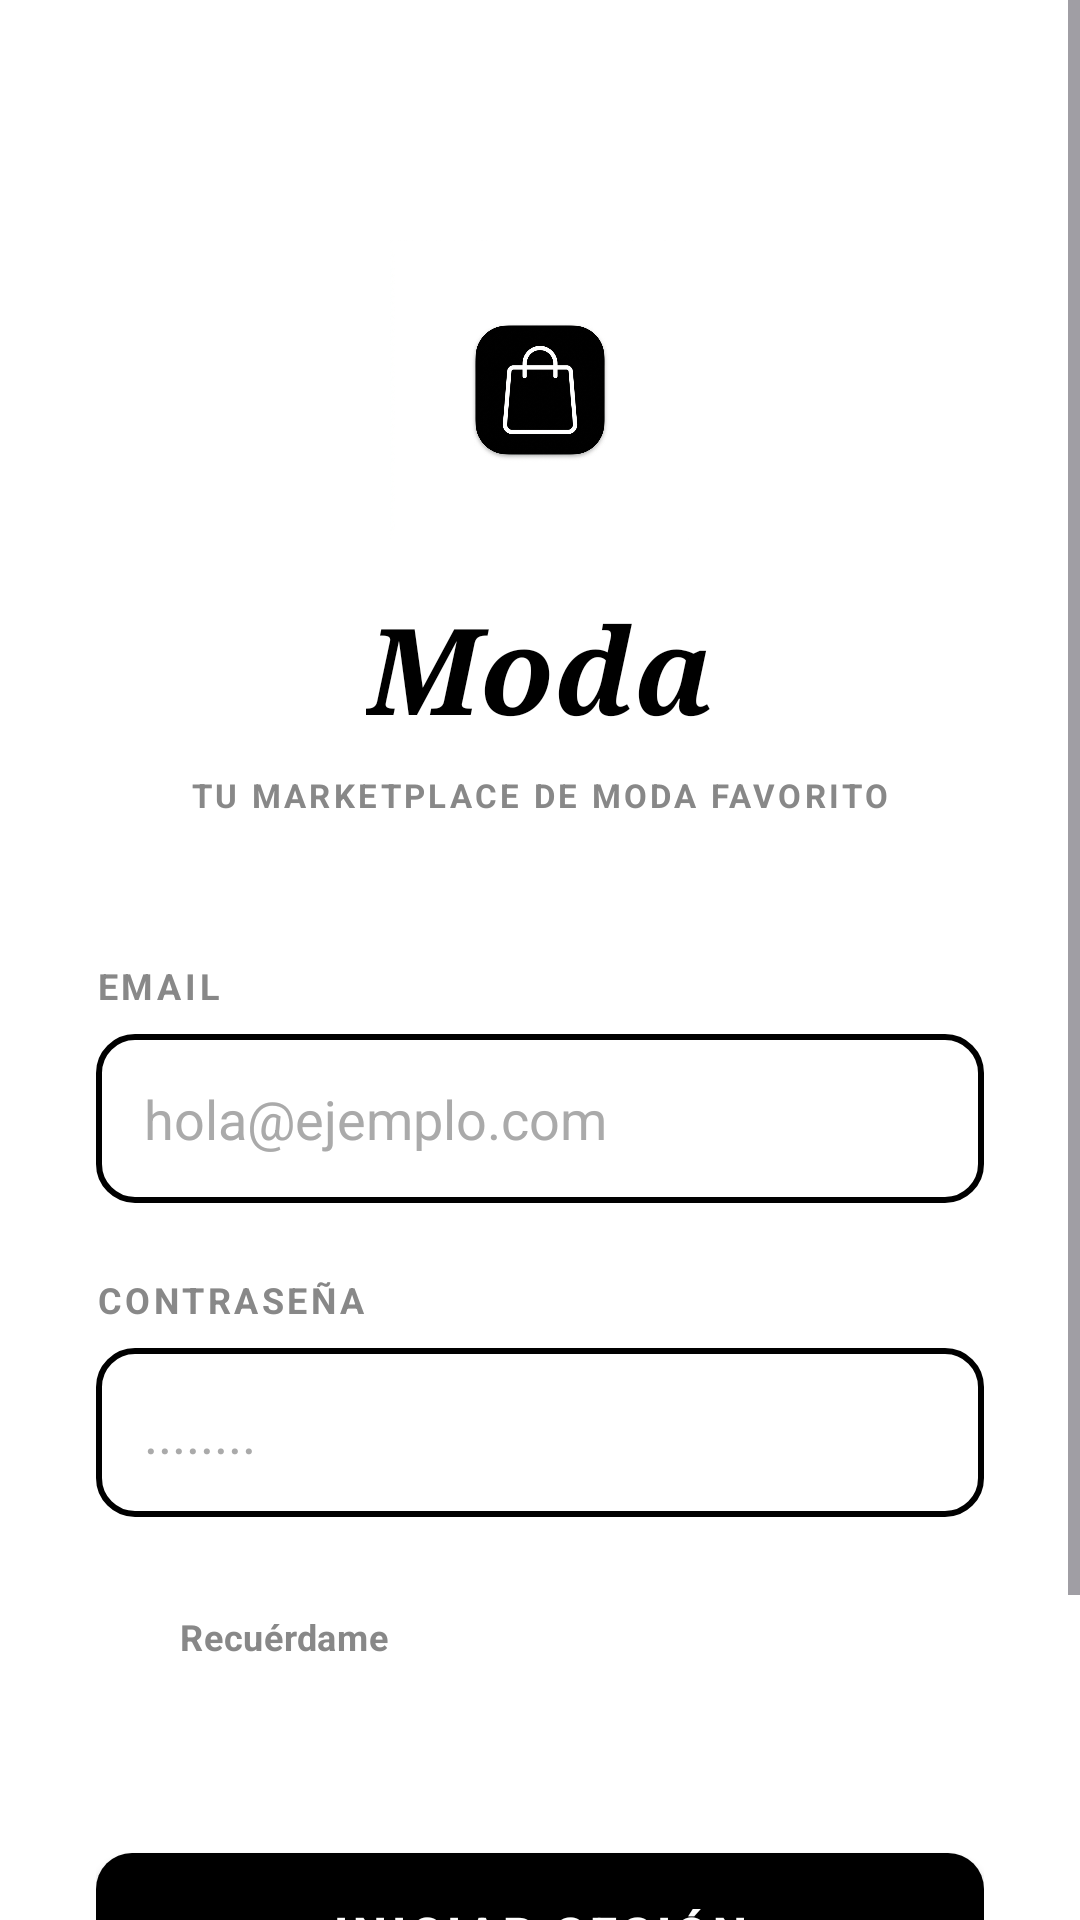

Layout XML and referenced resources for this Android screen:
<!-- AndroidManifest.xml: application theme Theme.Moda -->
<!-- res/layout/activity_login.xml -->
<?xml version="1.0" encoding="utf-8"?>
<ScrollView xmlns:android="http://schemas.android.com/apk/res/android"
    android:layout_width="match_parent"
    android:layout_height="match_parent"
    android:fillViewport="true"
    android:background="#FFFFFF">

    <LinearLayout
        android:layout_width="match_parent"
        android:layout_height="wrap_content"
        android:orientation="vertical"
        android:padding="32dp"
        android:gravity="center_horizontal">

        
        <Space
            android:layout_width="match_parent"
            android:layout_height="48dp" />

        
        <ImageView
            android:layout_width="100dp"
            android:layout_height="100dp"
            android:src="@drawable/app_logo"
            android:scaleType="fitCenter"
            android:adjustViewBounds="true"
            android:contentDescription="Logo" />

        <TextView
            android:layout_width="wrap_content"
            android:layout_height="wrap_content"
            android:text="Moda"
            android:textSize="40sp"
            android:textStyle="bold|italic"
            android:fontFamily="serif"
            android:textColor="#000000"
            android:layout_marginTop="16dp" />

        <TextView
            android:layout_width="wrap_content"
            android:layout_height="wrap_content"
            android:text="TU MARKETPLACE DE MODA FAVORITO"
            android:textSize="11sp"
            android:textColor="#888888"
            android:textStyle="bold"
            android:letterSpacing="0.1"
            android:layout_marginTop="8dp" />

        <LinearLayout
            android:layout_width="match_parent"
            android:layout_height="wrap_content"
            android:orientation="vertical"
            android:layout_marginTop="48dp">

            <TextView
                android:layout_width="wrap_content"
                android:layout_height="wrap_content"
                android:text="EMAIL"
                android:textColor="#888888"
                android:textStyle="bold"
                android:textSize="12sp"
                android:letterSpacing="0.1"
                android:layout_marginBottom="8dp" />

            <EditText
                android:id="@+id/etEmail"
                android:layout_width="match_parent"
                android:layout_height="wrap_content"
                android:background="@drawable/bg_edittext"
                android:hint="hola@ejemplo.com"
                android:textColorHint="#AAAAAA"
                android:textColor="#000000"
                android:inputType="textEmailAddress" />

            <TextView
                android:layout_width="wrap_content"
                android:layout_height="wrap_content"
                android:text="CONTRASEÑA"
                android:textColor="#888888"
                android:textStyle="bold"
                android:textSize="12sp"
                android:letterSpacing="0.1"
                android:layout_marginTop="24dp"
                android:layout_marginBottom="8dp" />

            <EditText
                android:id="@+id/etPassword"
                android:layout_width="match_parent"
                android:layout_height="wrap_content"
                android:background="@drawable/bg_edittext"
                android:hint="........"
                android:textColorHint="#AAAAAA"
                android:textColor="#000000"
                android:inputType="textPassword" />

            <CheckBox
                android:id="@+id/cbRememberMe"
                android:layout_width="wrap_content"
                android:layout_height="wrap_content"
                android:text="Recuérdame"
                android:textColor="#888888"
                android:textSize="12sp"
                android:textStyle="bold"
                android:button="@drawable/bg_custom_checkbox"
                android:paddingStart="8dp"
                android:layout_marginTop="16dp" />
        </LinearLayout>

        <Space
            android:layout_width="match_parent"
            android:layout_height="48dp" />

        <androidx.appcompat.widget.AppCompatButton
            android:id="@+id/btnLogin"
            android:layout_width="match_parent"
            android:layout_height="wrap_content"
            android:background="@drawable/bg_button_black"
            android:text="INICIAR SESIÓN"
            android:textColor="#FFFFFF"
            android:textStyle="bold"
            android:letterSpacing="0.1"
            android:textSize="16sp" />

        
        <Space
            android:layout_width="match_parent"
            android:layout_height="0dp"
            android:layout_weight="1" />

        <TextView
            android:id="@+id/tvRegister"
            android:layout_width="wrap_content"
            android:layout_height="wrap_content"
            android:text="¿NO TIENES CUENTA? Regístrate"
            android:textColor="#555555"
            android:textSize="14sp"
            android:layout_marginTop="32dp"
            android:layout_marginBottom="16dp"
            android:clickable="true"
            android:focusable="true"/>
    </LinearLayout>
</ScrollView>
<!-- resources referenced by this layout -->
<resources>
  <!-- drawable app_logo: png bitmap (drawable, 90661 bytes) -->
  <!-- drawable bg_button_black (drawable) -->
  <?xml version="1.0" encoding="utf-8"?>
  <shape xmlns:android="http://schemas.android.com/apk/res/android">
      <solid android:color="#000000" />
      <corners android:radius="12dp" />
      <padding android:left="16dp" android:right="16dp" android:top="16dp" android:bottom="16dp"/>
  </shape>
  <!-- drawable bg_custom_checkbox (drawable) -->
  <?xml version="1.0" encoding="utf-8"?>
  <selector xmlns:android="http://schemas.android.com/apk/res/android">
      <item android:state_checked="true" android:drawable="@drawable/ic_check_custom" />
      <item android:drawable="@drawable/ic_uncheck_custom" />
  </selector>
  <!-- drawable bg_edittext (drawable) -->
  <?xml version="1.0" encoding="utf-8"?>
  <shape xmlns:android="http://schemas.android.com/apk/res/android">
      <stroke android:width="2dp" android:color="#000000" />
      <corners android:radius="12dp" />
      <solid android:color="#FFFFFF" />
      <padding android:left="16dp" android:right="16dp" android:top="16dp" android:bottom="16dp"/>
  </shape>
  <style name="Theme.Moda" parent="Base.Theme.Moda" />
  <!-- drawable ic_check_custom (drawable) -->
  <vector xmlns:android="http://schemas.android.com/apk/res/android"
      android:width="20dp"
      android:height="20dp"
      android:viewportWidth="24"
      android:viewportHeight="24">
      <path
          android:fillColor="#000000"
          android:pathData="M9,16.2L4.8,12l-1.4,1.4L9,19 21,7l-1.4,-1.4L9,16.2z"/>
  </vector>
  <!-- drawable ic_uncheck_custom (drawable) -->
  <vector xmlns:android="http://schemas.android.com/apk/res/android"
      android:width="20dp"
      android:height="20dp"
      android:viewportWidth="24"
      android:viewportHeight="24">
      <path android:pathData="M0,0h24v24H0z" android:fillColor="#00000000"/>
  </vector>
  <style name="Base.Theme.Moda" parent="Theme.Material3.DayNight.NoActionBar">
          
          
      </style>
</resources>
